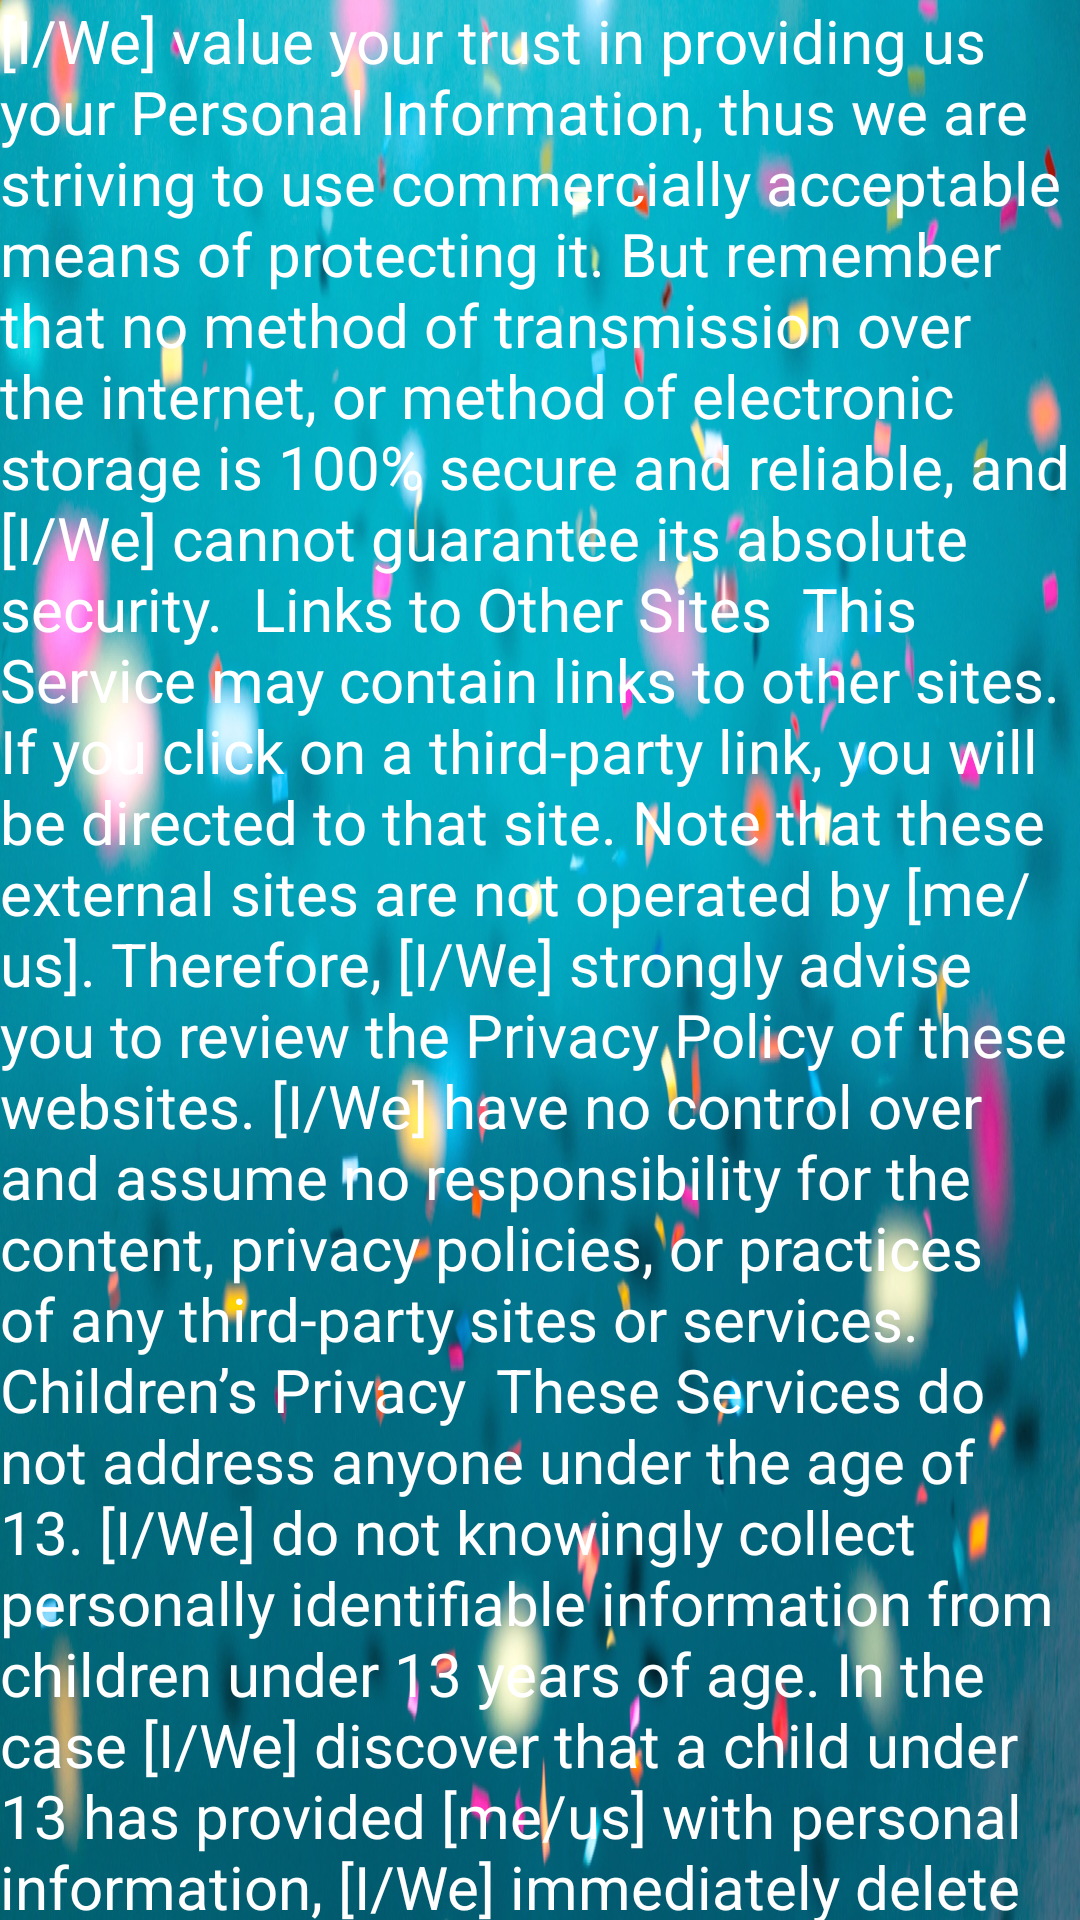

Layout XML and referenced resources for this Android screen:
<!-- AndroidManifest.xml: application theme Theme.Design.NoActionBar -->
<!-- res/layout/activity_policy.xml -->
<?xml version="1.0" encoding="utf-8"?>
<androidx.constraintlayout.widget.ConstraintLayout xmlns:android="http://schemas.android.com/apk/res/android"
    xmlns:app="http://schemas.android.com/apk/res-auto"
    xmlns:tools="http://schemas.android.com/tools"
    android:layout_width="match_parent"
    android:layout_height="match_parent"
    tools:context=".policy"
    android:background="@drawable/bg">

    <TextView
        android:id="@+id/textView"
        android:layout_width="wrap_content"
        android:layout_height="wrap_content"
        android:textColor="@color/white"
        android:textSize="20dp"
        android:text="[I/We] value your trust in providing us your Personal Information, thus we are striving to use commercially acceptable means of protecting it. But remember that no method of transmission over the internet, or method of electronic storage is 100% secure and reliable, and [I/We] cannot guarantee its absolute security.

Links to Other Sites

This Service may contain links to other sites. If you click on a third-party link, you will be directed to that site. Note that these external sites are not operated by [me/us]. Therefore, [I/We] strongly advise you to review the Privacy Policy of these websites. [I/We] have no control over and assume no responsibility for the content, privacy policies, or practices of any third-party sites or services.

Children’s Privacy

These Services do not address anyone under the age of 13. [I/We] do not knowingly collect personally identifiable information from children under 13 years of age. In the case [I/We] discover that a child under 13 has provided [me/us] with personal information, [I/We] immediately delete this from our servers. If you are a parent or guardian and you are aware that your child has provided us with personal information, please contact [me/us] so that [I/We] will be able to do the necessary actions.
"
        app:layout_constraintEnd_toEndOf="parent"
        app:layout_constraintStart_toStartOf="parent"
        app:layout_constraintTop_toTopOf="parent" />
</androidx.constraintlayout.widget.ConstraintLayout>
<!-- resources referenced by this layout -->
<resources>
  <!-- drawable bg: jpg bitmap (drawable, 513989 bytes) -->
  <!-- not gathered from this repository: default colours our renderer supplied (Android Studio template values) -->
  <color name="white">#FFFFFFFF</color>
</resources>
